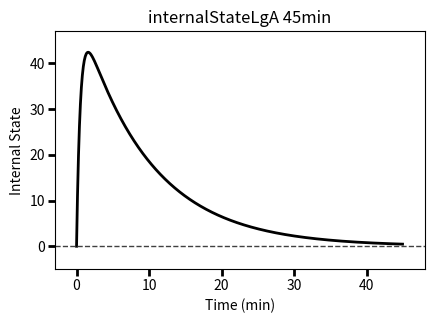
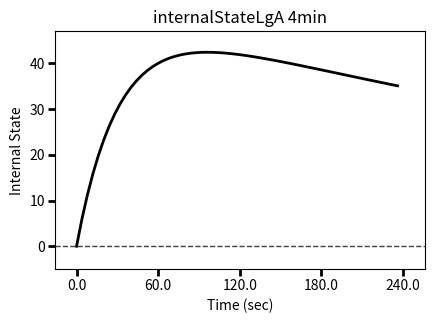

Here is the Python script that generated these plots, in order:
# ref 2004: original experiment results; https://onlinelibrary.wiley.com/doi/10.1046/j.1471-4159.2003.01833.x
# [redacted]
# ref: https://www.biorxiv.org/content/10.1101/029256v1.full
# Escalation of Cocaine-Seeking in the Homeostatic Reinforcement Learning Framework
# Python 3.8.10
# [redacted]
# 2023

#import libraries 
import numpy as np
import matplotlib.pyplot as plt
from matplotlib.font_manager import FontProperties
import math

class Log():
    """This class will Log the current information for Long and Short access groups
    then will plot trials conducted with animals"""
    def __init__(self, totalTrialsNum): #log and plot parameters
        # Short-access (ShA) cocaine self-administration
        self.nulDoingShA = np.zeros( [totalTrialsNum] , float)
        self.activeLeverPressShA = np.zeros( [totalTrialsNum] , float)
        self.internalStateShA = np.zeros( [totalTrialsNum] , float)
        self.setpointShA = np.zeros( [totalTrialsNum] , float)
        self.infusionShA = np.zeros( [totalTrialsNum] , float)
        self.estimatedOutcomeUnderCocaShA = np.zeros( [totalTrialsNum] , float)
        self.estimatedOutcomeNoCocaShA = np.zeros( [totalTrialsNum] , float)

        # Long-access (LgA) cocaine self-administration
        self.nulDoingLgA = np.zeros( [totalTrialsNum] , float)
        self.activeLeverPressLgA = np.zeros( [totalTrialsNum] , float)
        self.internalStateLgA = np.zeros( [totalTrialsNum] , float)
        self.setpointLgA = np.zeros( [totalTrialsNum] , float)
        self.infusionLgA = np.zeros( [totalTrialsNum] , float)
        self.estimatedOutcomeUnderCocaLgA = np.zeros( [totalTrialsNum] , float)
        self.estimatedOutcomeNoCocaLgA = np.zeros( [totalTrialsNum] , float)

    def logTrial(self, typeOfAnimal, trial, action, inState, setpointS, cocaineInfusion, cocaine, estimatedOutcomeUnderCoca, estimatedOutcomeNoCoca):
        if typeOfAnimal == 'ShA':#'LgA'
            if action==0: 
                self.nulDoingShA[trial] = self.nulDoingShA[trial] + 1
            elif action==1: 
                self.activeLeverPressShA[trial] = self.activeLeverPressShA[trial] + 1
            self.internalStateShA[trial] = self.internalStateShA[trial] + inState
            self.setpointShA[trial] = self.setpointShA[trial] + setpointS    
            if cocaineInfusion==cocaine:
                self.infusionShA[trial] = self.infusionShA[trial] + 1

            self.estimatedOutcomeUnderCocaShA [trial] = self.estimatedOutcomeUnderCocaShA[trial] + estimatedOutcomeUnderCoca[0][1][1]
            self.estimatedOutcomeNoCocaShA[trial] = self.estimatedOutcomeNoCocaShA[trial] + estimatedOutcomeNoCoca[0][1][1]

        elif typeOfAnimal == 'LgA':
            self.internalStateLgA[trial] = self.internalStateLgA[trial] + inState
            self.setpointLgA[trial] = self.setpointLgA[trial] + setpointS    
            if cocaineInfusion==cocaine:
                self.infusionLgA[trial] = self.infusionLgA[trial] + 1

            self.estimatedOutcomeUnderCocaLgA[trial] = self.estimatedOutcomeUnderCocaLgA[trial] + estimatedOutcomeUnderCoca[0][1][1]
            self.estimatedOutcomeNoCocaLgA[trial] = self.estimatedOutcomeNoCocaLgA[trial] + estimatedOutcomeNoCoca[0][1][1]

    def finalizeLog(self,animalsNum, totalTrialsNum):
        
        for trial in range(0,totalTrialsNum):
            # Short-access (ShA) cocaine self-administration
            self.nulDoingShA[trial] = self.nulDoingShA[trial]/animalsNum
            self.activeLeverPressShA[trial] = self.activeLeverPressShA[trial]/animalsNum
            self.internalStateShA[trial] = self.internalStateShA[trial]/animalsNum
            self.setpointShA[trial] = self.setpointShA[trial]/animalsNum  
            self.infusionShA[trial] = self.infusionShA[trial]/animalsNum 
            self.estimatedOutcomeUnderCocaShA[trial] = self.estimatedOutcomeUnderCocaShA[trial]/animalsNum
            self.estimatedOutcomeNoCocaShA[trial] = self.estimatedOutcomeNoCocaShA[trial]/animalsNum

            # Long-access (LgA) cocaine self-administration
            self.nulDoingLgA[trial] = self.nulDoingLgA[trial]/animalsNum
            self.activeLeverPressLgA[trial] = self.activeLeverPressLgA[trial]/animalsNum
            self.internalStateLgA[trial] = self.internalStateLgA[trial]/animalsNum
            self.setpointLgA[trial] = self.setpointLgA[trial]/animalsNum  
            self.infusionLgA[trial] = self.infusionLgA[trial]/animalsNum 
            self.estimatedOutcomeUnderCocaLgA[trial] = self.estimatedOutcomeUnderCocaLgA[trial]/animalsNum
            self.estimatedOutcomeNoCocaLgA[trial] = self.estimatedOutcomeNoCocaLgA[trial]/animalsNum

    def plotInternalState45(self):
        # [redacted]
        """       
        font = {'family' : 'DejaVu', 'size'   : 16}#family: normal
        pylab.rc('font', **font)
        pylab.rcParams.update({'legend.fontsize': 16})
        """

        fig1 = plt.figure( figsize=(5,3.5) )
        fig1.subplots_adjust(left=0.16)
        fig1.subplots_adjust(bottom=0.2)


        ax1 = fig1.add_subplot(111)
        ax1.set_ylabel('Internal State')
        ax1.set_xlabel('Time (min)')
        ax1.set_title('internalStateLgA 45min') #ros - added label for fig

        S0 = ax1.plot(self.internalStateLgA[0:675] , linewidth = 2 , color='black' )

        ax1.axhline(0, color='0.25',ls='--', lw=1 )
    
        plt.yticks(np.arange(0, 41, 10))
        plt.ylim((-5,47))
        plt.xlim( ( -45 , 675 + 45 ) )
        
        tick_lcs = []
        tick_lbs = []
        for i in range ( 0 , 5 ):
            tick_lcs.append( i*15*10 ) 
            tick_lbs.append(i*10)
        plt.xticks(tick_lcs, tick_lbs)

        #for i in range ( 0 , 5 ):
            #if i%2==0:
                #p = plt.axvspan( i*extinctionTrialsNum + i, (i+1)*extinctionTrialsNum + i , facecolor='0.75',edgecolor='none', alpha=0.5)        
        
        for line in ax1.get_xticklines() + ax1.get_yticklines():
            line.set_markeredgewidth(2)
            line.set_markersize(5)

        fig1.savefig('internalState45min.png', format='png') #ros - changed .eps format

    def plotInternalState5(self):

        """
        font = {'family' : 'DejaVu', 'size'   : 16} #family: normal
        pylab.rc('font', **font)
        """

        fig1 = plt.figure( figsize=(5,3.5) )
        fig1.subplots_adjust(left=0.16)
        fig1.subplots_adjust(bottom=0.2)


        ax1 = fig1.add_subplot(111)
        ax1.set_ylabel('Internal State')
        ax1.set_xlabel('Time (sec)')
        ax1.set_title('internalStateLgA 4min')#ros - added label for fig
        
        S0 = ax1.plot(self.internalStateLgA[0:60] , linewidth = 2 , color='black' )

        ax1.axhline(0, color='0.25',ls='--', lw=1 )
    
        plt.yticks(np.arange(0, 41, 10))
        plt.ylim((-5,47))
        plt.xlim( ( -4 , 60 + 4 ) )
        
        tick_lcs = []
        tick_lbs = []
        for i in range ( 0 , 5 ):
            tick_lcs.append( i*15 ) 
            tick_lbs.append((i*240)/4)
        plt.xticks(tick_lcs, tick_lbs)

        #for i in range ( 0 , 5 ):
            #if i%2==0:
                #p = plt.axvspan( i*extinctionTrialsNum + i, (i+1)*extinctionTrialsNum + i , facecolor='0.75',edgecolor='none', alpha=0.5)        
        
        for line in ax1.get_xticklines() + ax1.get_yticklines():
            line.set_markeredgewidth(2)
            line.set_markersize(5)

        fig1.savefig('internalState4min.png', format='png') #eps format

class Animal():
    """This class defines an animal, human users inherit from the animal class""" 
    def __init__(self, typeOfAnimal): #initialize Animal
        self.animalType = typeOfAnimal

        # Homeostatic System
        self.internalState = 0
        self.homeostaticSetpoint = 200
        self.inStateLowerBound = 0

            # Dose of cocaine that the animal loses in every time-step
        self.cocaineDegradationRate = 0.007

            # Proportion of the injected cocaine that affects the brain right after infusion
        self.cocAbsorptionRatio = 0.12 

    #Update internal state upon consumption
    
    def updateInternalState(self, internalState,outcome):
        internalS = internalState + outcome - self.cocaineDegradationRate*(internalState - self.inStateLowerBound)
        if internalS < self.inStateLowerBound:
            internalS =self.inStateLowerBound
        return internalS

class Environment():
    """This class defines the environment that an animal is in, cage, lever pressing, etc.
    For humans it could be swipping on an app."""
    def __init__(self, a):
        self.states = 6
        self.actions= 2

        self.animal = a

        self.externalState = 0
        # Drug parameters
            # K value, Dose of self-administered drug, 
            # set K = 50 for a single infusion of 0.250mg of cocaine. 
            # #K changes proportionally for higher or lower unit doses. 
            # Repeated infusions results in the buildup of cocaine in 
            # the brain and thus, accumulation of drug influence on the internal state.
        self.cocaine = 50 
        self.cocaineBuffer = 0

        # this is energy cost or fatigue of pressing a lever
        self.leverPressCost  = 20 

        # Goal-directed system (two state sets total of 6 states)
            #Two sets of states; the under-cocaine state set and the not-under-cocaine state set
            ## first state set
        self.estimatedTransitionUnderCoca = np.zeros ( [ self.states , self.actions ,  self.states] , float )
        self.estimatedOutcomeUnderCoca = np.zeros ( [ self.states , self.actions ,  self.states] , float )
        self.estimatedNonHomeostaticRewardUnderCoca = np.zeros ( [ self.states , self.actions ,  self.states] , float )

            ## second state set
        self.estimatedTransitionNoCoca = np.zeros ( [ self.states , self.actions ,  self.states] , float )
        self.estimatedOutcomeNoCoca = np.zeros ( [ self.states , self.actions ,  self.states] , float )
        self.estimatedNonHomeostaticRewardNoCoca = np.zeros ( [ self.states , self.actions ,  self.states] , float )

            #q-table state,action. with-cocaine, outcome-with-cocaine, reward-with-cocaine, without-cocaine, outcome-without-cocaine, reward-without-cocaine
        self.estimatedTransitionUnderCoca[0][0][0] = 1 #self.states , self.actions ,  self.states
        self.estimatedTransitionUnderCoca[0][1][1] = 1
        self.estimatedTransitionUnderCoca[1][0][2] = 1
        self.estimatedTransitionUnderCoca[1][1][2] = 1
        self.estimatedTransitionUnderCoca[2][0][3] = 1
        self.estimatedTransitionUnderCoca[2][1][3] = 1
        self.estimatedTransitionUnderCoca[3][0][4] = 1
        self.estimatedTransitionUnderCoca[3][1][4] = 1
        self.estimatedTransitionUnderCoca[4][0][0] = 1
        self.estimatedTransitionUnderCoca[4][1][0] = 1

        self.estimatedTransitionNoCoca[0][0][0] = 1
        self.estimatedTransitionNoCoca[0][1][1] = 1
        self.estimatedTransitionNoCoca[1][0][2] = 1
        self.estimatedTransitionNoCoca[1][1][2] = 1
        self.estimatedTransitionNoCoca[2][0][3] = 1
        self.estimatedTransitionNoCoca[2][1][3] = 1
        self.estimatedTransitionNoCoca[3][0][4] = 1
        self.estimatedTransitionNoCoca[3][1][4] = 1
        self.estimatedTransitionNoCoca[4][0][0] = 1
        self.estimatedTransitionNoCoca[4][1][0] = 1

        #Environment Sensory
            # senses for external state, internal state, homeostatic setpoint, and current trial
        self.currentState = np.zeros(4)

        self.currentState[0] = self.externalState
        self.currentState[1] = self.animal.internalState
        self.currentState[2] = self.animal.homeostaticSetpoint 
        self.currentState[3] = 0 #current trial

        #Rewards
        #Action Energy Cost (Assuming that the animals know the energy cost or fatigue of pressing a lever)
        for i in range(0, self.states):
            for j in range(0, self.states):
                self.estimatedNonHomeostaticRewardUnderCoca[i][1][j] = -self.leverPressCost
                self.estimatedNonHomeostaticRewardNoCoca[i][1][j] = -self.leverPressCost

        self.estimatedOutcomeUnderCoca[0][1][1] = self.cocaine
        self.estimatedOutcomeNoCoca[0][1][1] = self.cocaine

    #actions that can be taken
    def seekCocaine(self, env, log, numOfAnimal, numOfSessions, trialsNum, trialsPerDay, totalTrialsNum): #ratType #def cocaineSeeking
        for animal in range(0, numOfAnimal):
            externalState = env.currentState[0]
            internalState = env.currentState[1]
            homeostaticSetpoint = env.currentState[2]
            trialCount = env.currentState[3]

            sessionNum = 0

            for trial in range(0,trialsPerDay):
                #estimatedActionValuesUnderCoca = valueEstimationUnderCoca(exState, inState, setpointS, searchDepth )
                #estimatedActionValuesNoCoca = valueEstimationNoCoca(exState, inState, setpointS, searchDepth )        
                #underCocaineWeight = underCocaine(inState , setpointS                      )
                #estimatedActionValues = estimatedActionValuesUnderCoca*underCocaineWeight + estimatedActionValuesNoCoca*(1-underCocaineWeight)         

                action = 0
                #nextState =0
                #nextState = 0
                #HomeoRew = 0
                if trial==0:
                    out = env.cocaine
                else:
                    out = 0
                
                if self.animal.animalType=='LgA':  
                    log.logTrial(self.animal.animalType, trial, action, internalState, homeostaticSetpoint, out, env.cocaine, self.estimatedOutcomeUnderCoca, self.estimatedOutcomeNoCoca)    
                    print("LgA rat number: %d / %d     Session Number: %d / %d     trial: %d / %d      animal seeking cocaine" %(animal+1, numOfAnimal, sessionNum+1,numOfSessions,trial-trialCount+1,trialsNum))# updateOutcomeFunction( exState , action , nextState , out ,underCocaineWeight)
                #updateNonHomeostaticRewardFunction  ( externalState , action , nextState , nonHomeoRew ,underCocaineWeight    )
                #updateTransitionFunction            ( externalState , action , nextState , underCocaineWeight                 )            
                
                env.cocaineBuffer = env.cocaineBuffer + out                
                
                internalState     = self.animal.updateInternalState(internalState, env.cocaineBuffer * self.animal.cocAbsorptionRatio)
                #homeostaticSetpoint   = updateSetpoint(homeostaticSetpoint,out)

                env.cocaineBuffer = env.cocaineBuffer*(1 - self.animal.cocAbsorptionRatio)
            #externalState   = nextState

            #next state
            self.currentState[0] = externalState
            self.currentState[1] = internalState
            self.currentState[2] = homeostaticSetpoint
            self.currentState[3] = trialCount + trialsNum

        #plot the results
        log.finalizeLog(numOfAnimal, totalTrialsNum)
        log.plotInternalState45() 
        log.plotInternalState5()

class Simulator():
    def __init__(self):
        # Number and type of animals
        self.animalsNum = 1
        self.animalType = 'LgA'

        # Session & Trials
        self.sessionsNum = 1 #sessions of seeking cocaine then resting in home-cage
        self.trialsPerHour = 900 # Number of trials during one hour (as each trial is supposed to be 4 seconds),  60sec*60min/4sec = 3600sec.hr/4sec = 900sec
        self.trialsPerDay = 24 * self.trialsPerHour
        self.totalTrialsNum = self.trialsPerDay

        # Pretraining
        self.pretrainingHours = 0
        self.pretrainingTrialsNum = int(self.pretrainingHours * self.trialsPerHour)
        self.restAfterPretrainingTrialsNum = int((24 - self.pretrainingHours) * self.trialsPerHour)

        # ShA
        self.seekingHoursShA = 1 
        self.seekingTrialsNumShA = self.seekingHoursShA * self.trialsPerHour    # Number of trials for each cocaine seeking session
        self.restingHoursShA = 24 - self.seekingHoursShA
        self.restTrialsNumShA = self.restingHoursShA * self.trialsPerHour    # Number of trials for each session of the animal being in the home cage

        # LgA
        self.seekingHoursLgA = 24
        self.seekingTrialsNumLgA = self.seekingHoursLgA * self.trialsPerHour    # Number of trials for each cocaine seeking session
        self.restingHoursLgA = 24 - self.seekingHoursLgA
        self.restTrialsNumLgA = self.restingHoursLgA * self.trialsPerHour    # Number of trials for each session of the animal being in the home cage

        if self.animalType=='ShA':  
            self.trialsNum = self.seekingTrialsNumShA   
        elif self.animalType=='LgA':  
            self.trialsNum = self.seekingTrialsNumLgA

        # Extinction
        self.extinctionHours = 0.75
        self.extinctionTrialsNum = int(self.extinctionHours * self.trialsPerHour) # Number of trials for each extinction session, we want to return an int for ranges 

        #create the animal
        self.animal = Animal(self.animalType)

        #create the environment and put animal into it
        self.env = Environment(self.animal)

        #log trials
        self.log = Log(self.totalTrialsNum)

        #run sim
        self.env.seekCocaine(self.env, self.log, self.animalsNum, self.sessionsNum, self.trialsNum, self.trialsPerDay, self.totalTrialsNum)

#State-space representation
def underCocaine(h,h_Star=200):
    #c = cocaine effect
    #h = internal State
    #hStar = homeostatic setpoint
    c = h/hStar
    if h<=hStar:
        c = h/hStar
    else:
        c = 1
    return c

# Homeostatic Mechanism
def delta_h(h_0, exp_neg_sigma=0.12, one_minus_exp_neg_w=0.007, K=50):
    """Update internal state upon consumption.
    Outputs change in internal state h, where simulated pharmacokinetics 
    sets 12% cocaine absorbs and 7% it degrades in the brain
    delta_h1 = + K * exp(-sigma) * (1-exp(-w))
    K is a constant depending on dose of cocaine (e.g 0.250mg).
    """
    h_1 = h_0 + K * exp_neg_sigma * one_minus_exp_neg_w
    return h_1

# Reward Mechanism (Homeostatically-regulated)
def D_H(H_Star, h, m=3, N=4, K=0):
    """outputs deviation or distance of internal state h at time t where
    h the internal variable, h* the homeostatic setpoint, 
    m the nth sqr power and N the number of regulated variables"""
    dH = ((H_Star - h - K)**N)**(1/m)
    return dH

def r(h,HStar):
    """outputs reward input is h the internal variable, h* the homeostatic setpoint"""
    dH0= D_H(HStar, h)
    dH1= D_H(HStar, h, 50) #k=50
    reward = dH0 - dH1
    return  reward

#Setpoint adaptation mechanism
def delta_HStar(HStar, K):
    pass

    optInS = optimalInState + out * setpointShiftRate - setpointRecoveryRate

    if optInS<optimalInStateLowerBound:
        optInS=optimalInStateLowerBound

    if optInS>optimalInStateUpperBound:
        optInS=optimalInStateUpperBound

    return optInS
def adaption(hStar, mu, hStarUpper, K=50):
    if hStar<hStarUpper:
        deltaHStar = hStar + mu *K
    else:
        hStarUpper

    return deltaHStar

def mu(hStar, p, HStar_Lower=0):
    if hStar>hStarLower:
        deltaHStar = hStar - p
    else:
        hStar
    return deltaHStar

#Learning mechanism
def outcome():
    pass
#Value estimation mechanism

#Action selection mechanism

if __name__ == "__main__":
    app = Simulator()